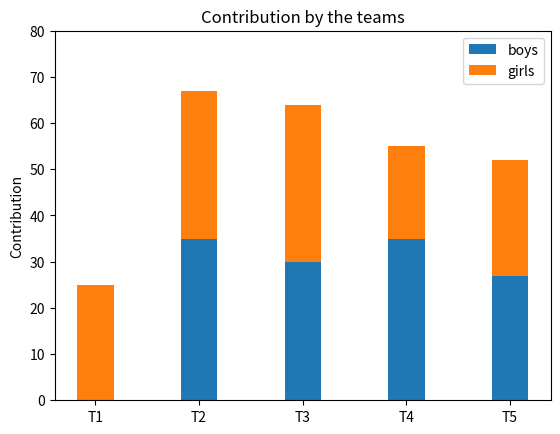

Reproduce this figure in Python.


import numpy as np
import matplotlib.pyplot as plt
 
N = 5
 
boys = (0, 35, 30, 35, 27)
girls = (25, 32, 34, 20, 25)
ind = range(N)   
width = 0.35 
 
p1 = plt.bar(ind, boys, width)
p2 = plt.bar(ind, girls, width, bottom = boys)
 
plt.ylabel('Contribution')
plt.title('Contribution by the teams')
plt.xticks(ind, ('T1', 'T2', 'T3', 'T4', 'T5'))
plt.yticks(np.arange(0, 81, 10))
plt.legend((p1[0], p2[0]), ('boys', 'girls'))
 
plt.show()